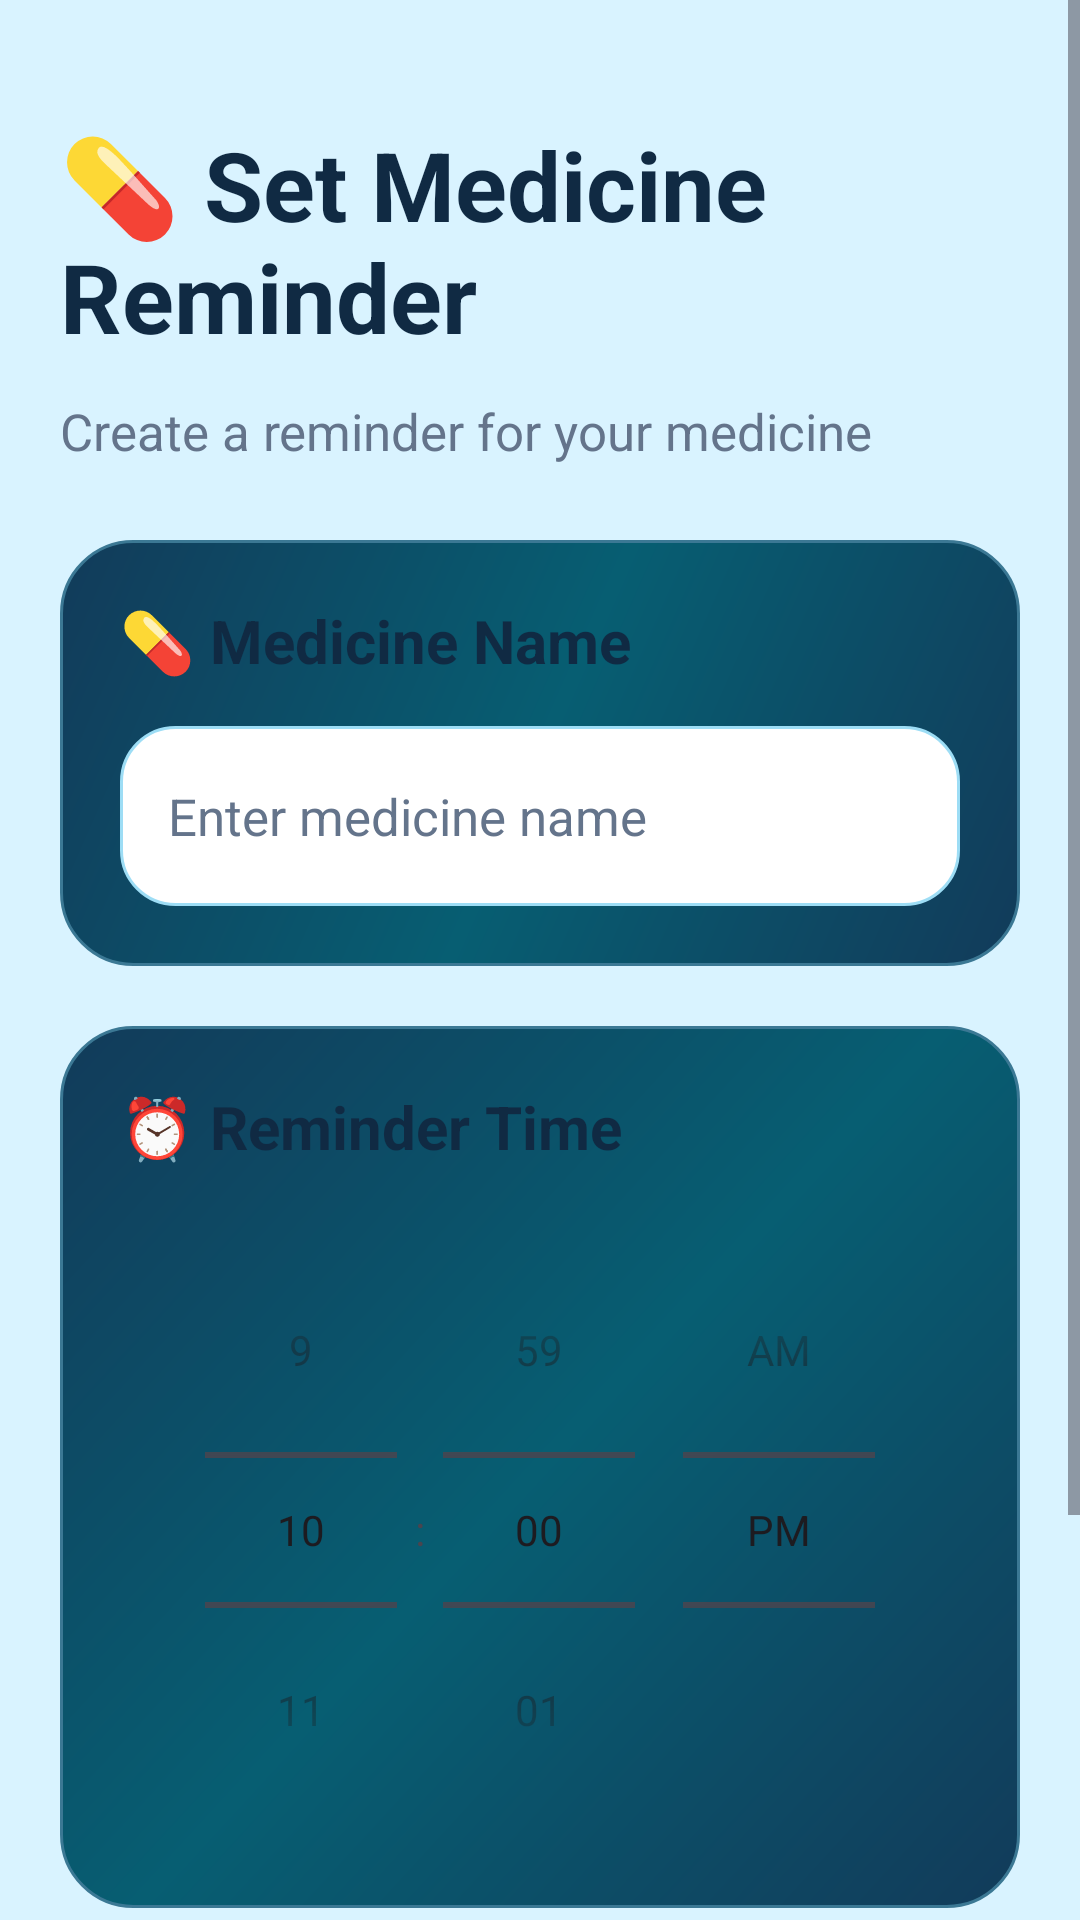

Here is an Android app screen rendered from its layout file. Give the layout XML and the strings, colors and styles it references.
<!-- AndroidManifest.xml: application theme Theme.Medinex -->
<!-- res/layout/activity_reminder_setup.xml -->
<?xml version="1.0" encoding="utf-8"?>
<ScrollView xmlns:android="http://schemas.android.com/apk/res/android"
    android:layout_width="match_parent"
    android:layout_height="match_parent"
    android:fillViewport="true"
    android:background="#D9F3FF">

    <LinearLayout
        android:layout_width="match_parent"
        android:layout_height="wrap_content"
        android:orientation="vertical"
        android:padding="20dp">

        

        <TextView
            android:layout_width="wrap_content"
            android:layout_height="wrap_content"
            android:text="💊 Set Medicine Reminder"
            android:textColor="#102A43"
            android:textSize="32sp"
            android:textStyle="bold"
            android:layout_marginTop="20dp"/>

        <TextView
            android:layout_width="wrap_content"
            android:layout_height="wrap_content"
            android:text="Create a reminder for your medicine"
            android:textColor="#64748B"
            android:textSize="17sp"
            android:layout_marginTop="12dp"
            android:layout_marginBottom="25dp"/>


        

        <LinearLayout
            android:layout_width="match_parent"
            android:layout_height="wrap_content"
            android:orientation="vertical"
            android:background="@drawable/card_background"
            android:padding="20dp">

            <TextView
                android:layout_width="wrap_content"
                android:layout_height="wrap_content"
                android:text="💊 Medicine Name"
                android:textColor="#102A43"
                android:textSize="20sp"
                android:textStyle="bold"/>

            <EditText
                android:id="@+id/medicineName"
                android:layout_width="match_parent"
                android:layout_height="60dp"
                android:layout_marginTop="15dp"
                android:hint="Enter medicine name"
                android:textColor="#102A43"
                android:textColorHint="#64748B"
                android:textSize="17sp"
                android:singleLine="true"
                android:background="@drawable/input_box"
                android:padding="16dp"/>

        </LinearLayout>


        

        <LinearLayout
            android:layout_width="match_parent"
            android:layout_height="wrap_content"
            android:orientation="vertical"
            android:background="@drawable/card_background"
            android:padding="20dp"
            android:layout_marginTop="20dp">

            <TextView
                android:layout_width="wrap_content"
                android:layout_height="wrap_content"
                android:text="⏰ Reminder Time"
                android:textColor="#102A43"
                android:textSize="20sp"
                android:textStyle="bold"/>

            <TimePicker
                android:id="@+id/timePicker"
                android:layout_width="match_parent"
                android:layout_height="wrap_content"
                android:layout_marginTop="15dp"
                android:timePickerMode="spinner"/>

        </LinearLayout>


        

        <Button
            android:id="@+id/saveReminderBtn"
            android:layout_width="match_parent"
            android:layout_height="60dp"
            android:layout_marginTop="25dp"
            android:text="Save Reminder"
            android:textColor="#FFFFFF"
            android:textSize="18sp"
            android:textStyle="bold"
            android:backgroundTint="#4FC3F7"/>


        

        <Button
            android:id="@+id/historyBtn"
            android:layout_width="match_parent"
            android:layout_height="55dp"
            android:layout_marginTop="15dp"
            android:text="📋 View Reminder History"
            android:textColor="#102A43"
            android:textSize="16sp"
            android:textStyle="bold"
            android:backgroundTint="#F5FCFF"/>

    </LinearLayout>

</ScrollView>
<!-- resources referenced by this layout -->
<resources>
  <!-- drawable card_background (drawable) -->
  <?xml version="1.0" encoding="utf-8"?>
  <shape xmlns:android="http://schemas.android.com/apk/res/android"
      android:shape="rectangle">
  
      <gradient
          android:type="linear"
          android:angle="135"
          android:startColor="#123B5A"
          android:centerColor="#075E72"
          android:endColor="#123B5A"/>
  
      <corners android:radius="24dp"/>
  
      <stroke
          android:width="1dp"
          android:color="#3B7894"/>
  
  </shape>
  <!-- drawable input_box (drawable) -->
  <?xml version="1.0" encoding="utf-8"?>
  <shape xmlns:android="http://schemas.android.com/apk/res/android"
      android:shape="rectangle">
  
      <solid android:color="#FFFFFF"/>
  
      <corners android:radius="18dp"/>
  
      <stroke
          android:width="1dp"
          android:color="#9DDDF5"/>
  
  </shape>
  <style name="Theme.Medinex" parent="Base.Theme.Medinex" />
  <style name="Base.Theme.Medinex" parent="Theme.Material3.DayNight.NoActionBar">
          
          
      </style>
</resources>
